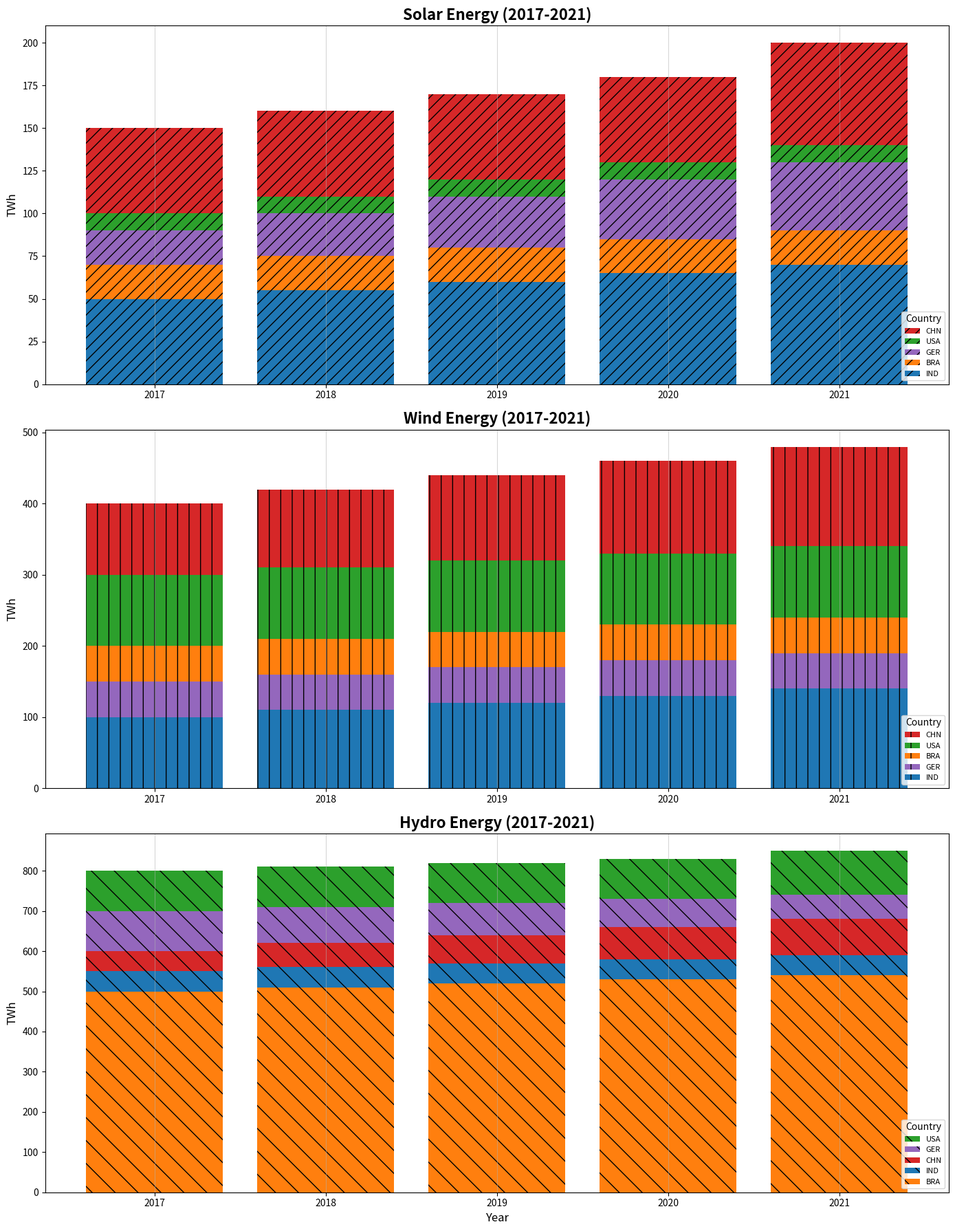

The script that saved this image:
import matplotlib.pyplot as plt
import numpy as np

countries = ['USA', 'GER', 'CHN', 'IND', 'BRA']
years = ['2017', '2018', '2019', '2020', '2021']
solar_energy = np.array([
    [100, 110, 120, 130, 140], 
    [90, 100, 110, 120, 130], 
    [150, 160, 170, 180, 200], 
    [50, 55, 60, 65, 70], 
    [70, 75, 80, 85, 90]
])
wind_energy = np.array([
    [300, 310, 320, 330, 340], 
    [150, 160, 170, 180, 190], 
    [400, 420, 440, 460, 480], 
    [100, 110, 120, 130, 140], 
    [200, 210, 220, 230, 240]
])
hydro_energy = np.array([
    [800, 810, 820, 830, 850], 
    [700, 710, 720, 730, 740], 
    [600, 620, 640, 660, 680], 
    [550, 560, 570, 580, 590], 
    [500, 510, 520, 530, 540]
])

fig, axes = plt.subplots(3, 1, figsize=(14, 18))
fig.subplots_adjust(hspace=0.4)

new_shuffled_colors = ['#2ca02c', '#9467bd', '#d62728', '#1f77b4', '#ff7f0e']

# Sort function for descending order based on the energy values of 2021
def sort_data_by(values):
    sorted_indices = np.argsort(values)[::-1]
    return sorted_indices

# Solar Energy Plot
sorted_indices = sort_data_by(solar_energy[:, -1])
for idx in sorted_indices:
    axes[0].bar(years, solar_energy[idx], label=countries[idx], color=new_shuffled_colors[idx], hatch='//')
axes[0].set_title('Solar Energy (2017-2021)', fontsize=16, fontweight='bold')
axes[0].set_ylabel('TWh', fontsize=12)
axes[0].legend(title='Country', fontsize=8, loc='lower right', bbox_to_anchor=(1, 0), title_fontsize='10')
axes[0].grid(axis='x', linestyle='-', alpha=0.5)

# Wind Energy Plot
sorted_indices = sort_data_by(wind_energy[:, -1])
for idx in sorted_indices:
    axes[1].bar(years, wind_energy[idx], label=countries[idx], color=new_shuffled_colors[idx], hatch='|')
axes[1].set_title('Wind Energy (2017-2021)', fontsize=16, fontweight='bold')
axes[1].set_ylabel('TWh', fontsize=12)
axes[1].legend(title='Country', fontsize=8, loc='lower right', bbox_to_anchor=(1, 0), title_fontsize='10')
axes[1].grid(axis='x', linestyle='-', alpha=0.5)

# Hydro Energy Plot
sorted_indices = sort_data_by(hydro_energy[:, -1])
for idx in sorted_indices:
    axes[2].bar(years, hydro_energy[idx], label=countries[idx], color=new_shuffled_colors[idx], hatch='\\')
axes[2].set_title('Hydro Energy (2017-2021)', fontsize=16, fontweight='bold')
axes[2].set_xlabel('Year', fontsize=12)
axes[2].set_ylabel('TWh', fontsize=12)
axes[2].legend(title='Country', fontsize=8, loc='lower right', bbox_to_anchor=(1, 0), title_fontsize='10')
axes[2].grid(axis='x', linestyle='-', alpha=0.5)

plt.tight_layout()
plt.show()
